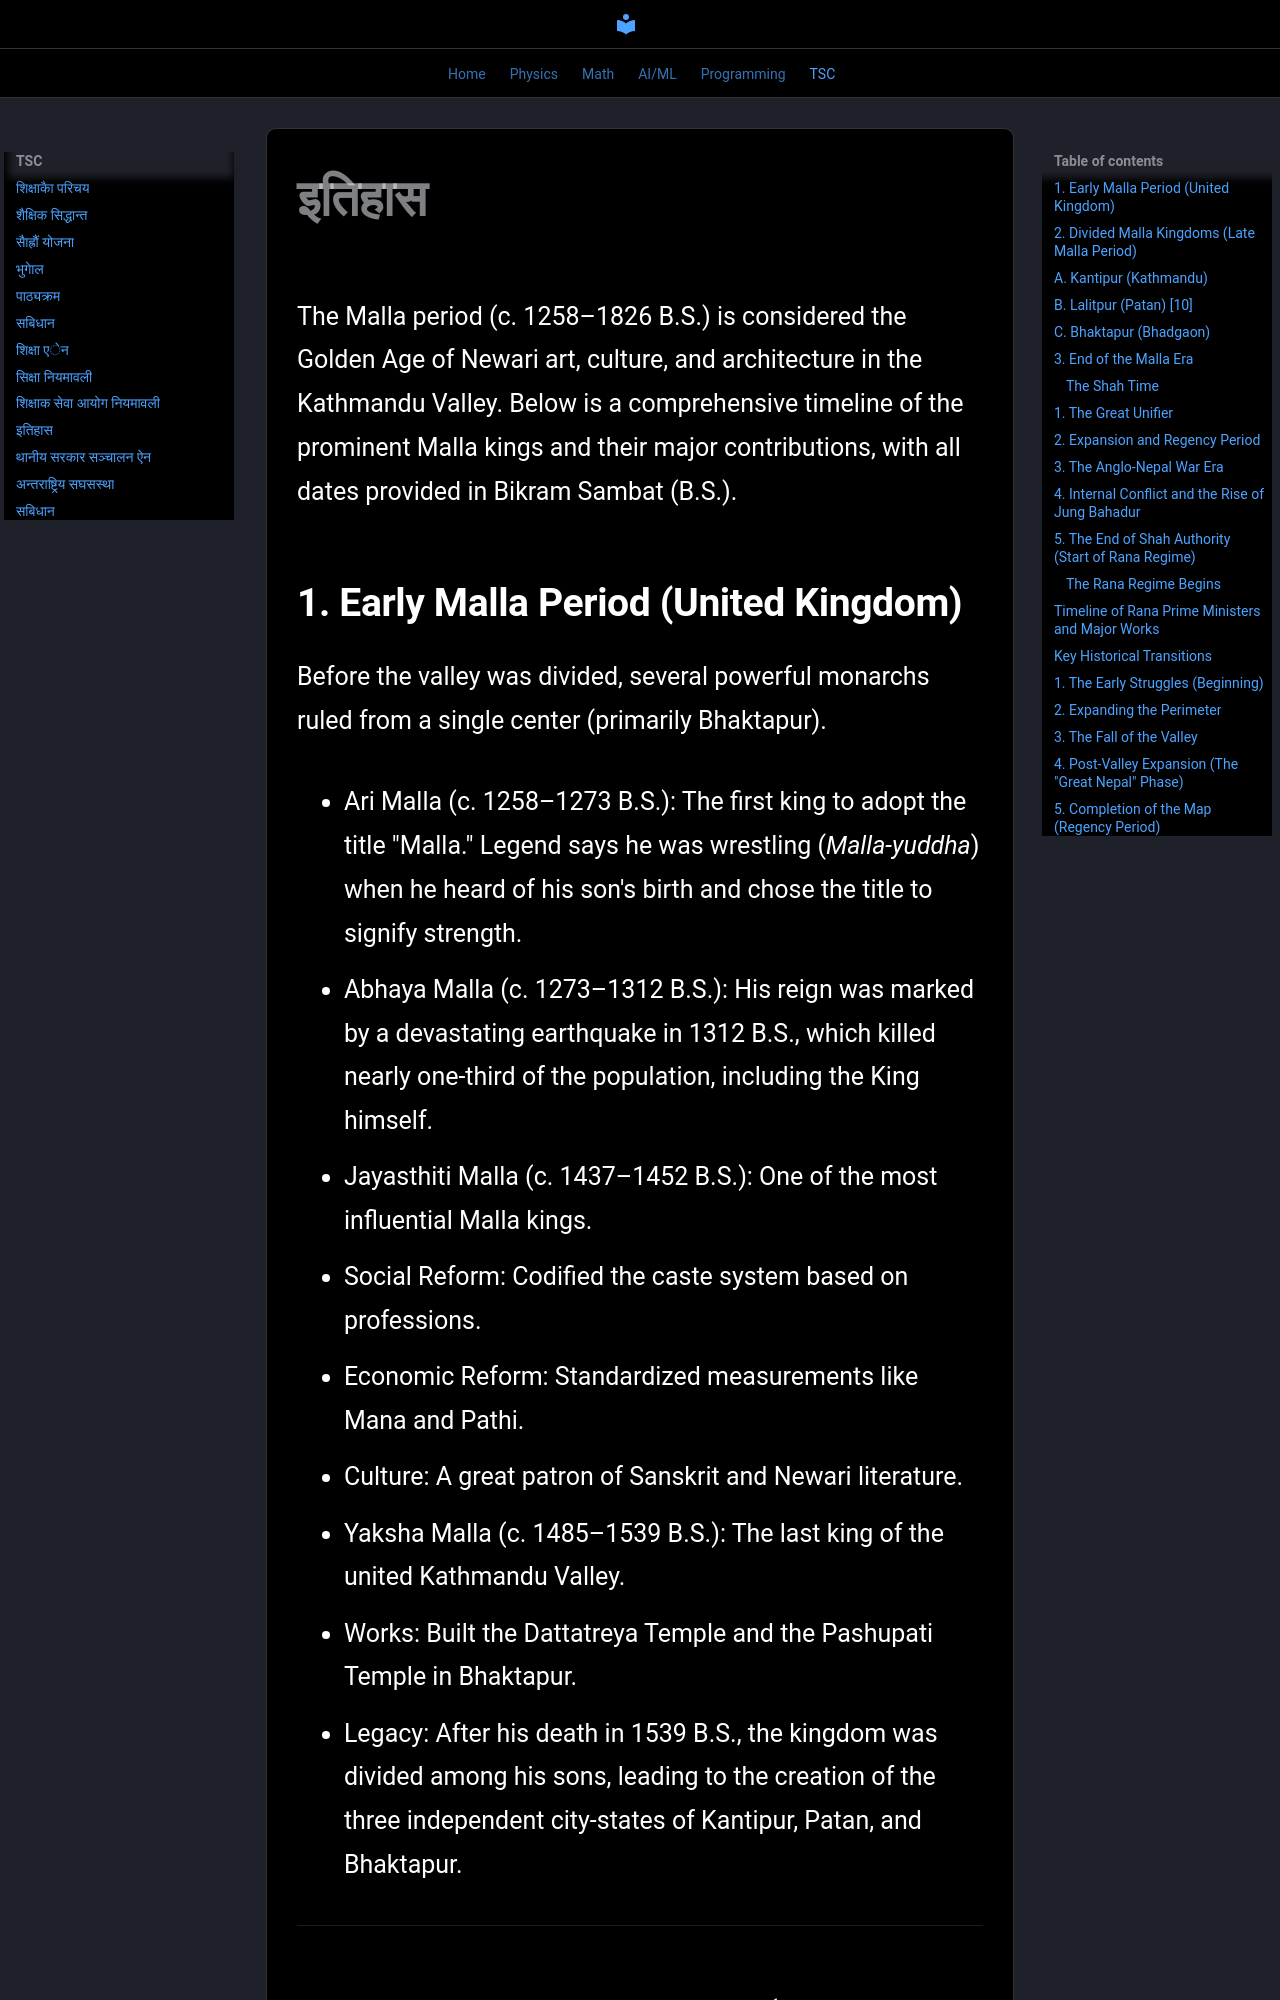

repository: adarsha121/webnote · page: tsc/history_nepal/index.html · generator: mkdocs

The Malla period (c. 1258–1826 B.S.) is considered the Golden Age of Newari art, culture, and architecture in the Kathmandu Valley. Below is a comprehensive timeline of the prominent Malla kings and their major contributions, with all dates provided in Bikram Sambat (B.S.).

## 1. Early Malla Period (United Kingdom)

Before the valley was divided, several powerful monarchs ruled from a single center (primarily Bhaktapur). 

* Ari Malla (c. 1258–1273 B.S.): The first king to adopt the title "Malla." Legend says he was wrestling (_Malla-yuddha_) when he heard of his son's birth and chose the title to signify strength.

* Abhaya Malla (c. 1273–1312 B.S.): His reign was marked by a devastating earthquake in 1312 B.S., which killed nearly one-third of the population, including the King himself.

* Jayasthiti Malla (c. 1437–1452 B.S.): One of the most influential Malla kings.

  * Social Reform: Codified the caste system based on professions.
  * Economic Reform: Standardized measurements like Mana and Pathi.
  * Culture: A great patron of Sanskrit and Newari literature.

* Yaksha Malla (c. 1485–1539 B.S.): The last king of the united Kathmandu Valley.

  * Works: Built the Dattatreya Temple and the Pashupati Temple in Bhaktapur.
  * Legacy: After his death in 1539 B.S., the kingdom was divided among his sons, leading to the creation of the three independent city-states of Kantipur, Patan, and Bhaktapur. 

***

## 2. Divided Malla Kingdoms (Late Malla Period) 

After the division, each city-state competed to build the most magnificent temples and palaces.
